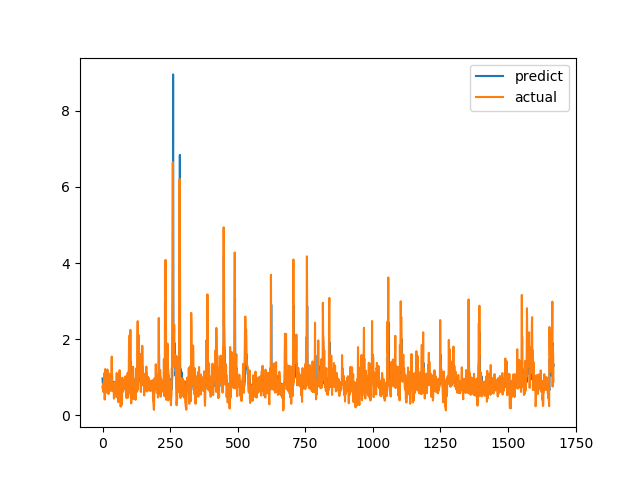

The data file committed next to this chart (first rows):
predict, actual
0.9727, 0.7275
0.8459, 0.7893
0.8426, 0.6238
0.7727, 0.6915
0.751, 0.8558
0.8114, 0.7094
0.8154, 1.015
0.8945, 1.116
0.9488, 0.4183
0.7436, 1.002
0.8951, 1.219
0.9758, 1.143
0.9161, 0.6528
0.7995, 0.6747
0.8346, 0.601
0.7856, 0.6695
0.7283, 0.6538
0.7525, 0.7814
0.8244, 1.206
0.9705, 0.8469
0.8677, 0.8286
0.8552, 0.6482
0.8134, 0.5624
0.745, 0.7183
0.7622, 1.1
0.8909, 0.9542
0.8894, 0.729
0.8264, 0.6694
0.825, 0.8631
0.8447, 0.6465
0.7518, 0.8223
0.8061, 0.9236
0.8823, 0.8301
0.847, 1.067
0.9162, 1.546
1.103, 0.6827
0.8383, 0.6386
0.7875, 0.6464
0.8137, 0.6881
0.7504, 0.7274
0.7503, 0.65
0.7819, 0.8694
0.8817, 0.4409
0.7417, 0.4519
0.7133, 0.7575
0.8062, 0.4952
0.7294, 0.6851
0.7714, 0.7244
0.8262, 0.8654
0.8674, 0.74
0.8177, 0.8071
0.842, 0.8204
0.8512, 1.114
0.9273, 1.109
0.9328, 0.4751
0.7536, 1.039
0.9072, 0.9458
0.889, 0.7878
0.7881, 0.3505
0.7016, 0.9368
... 1,609 more rows
